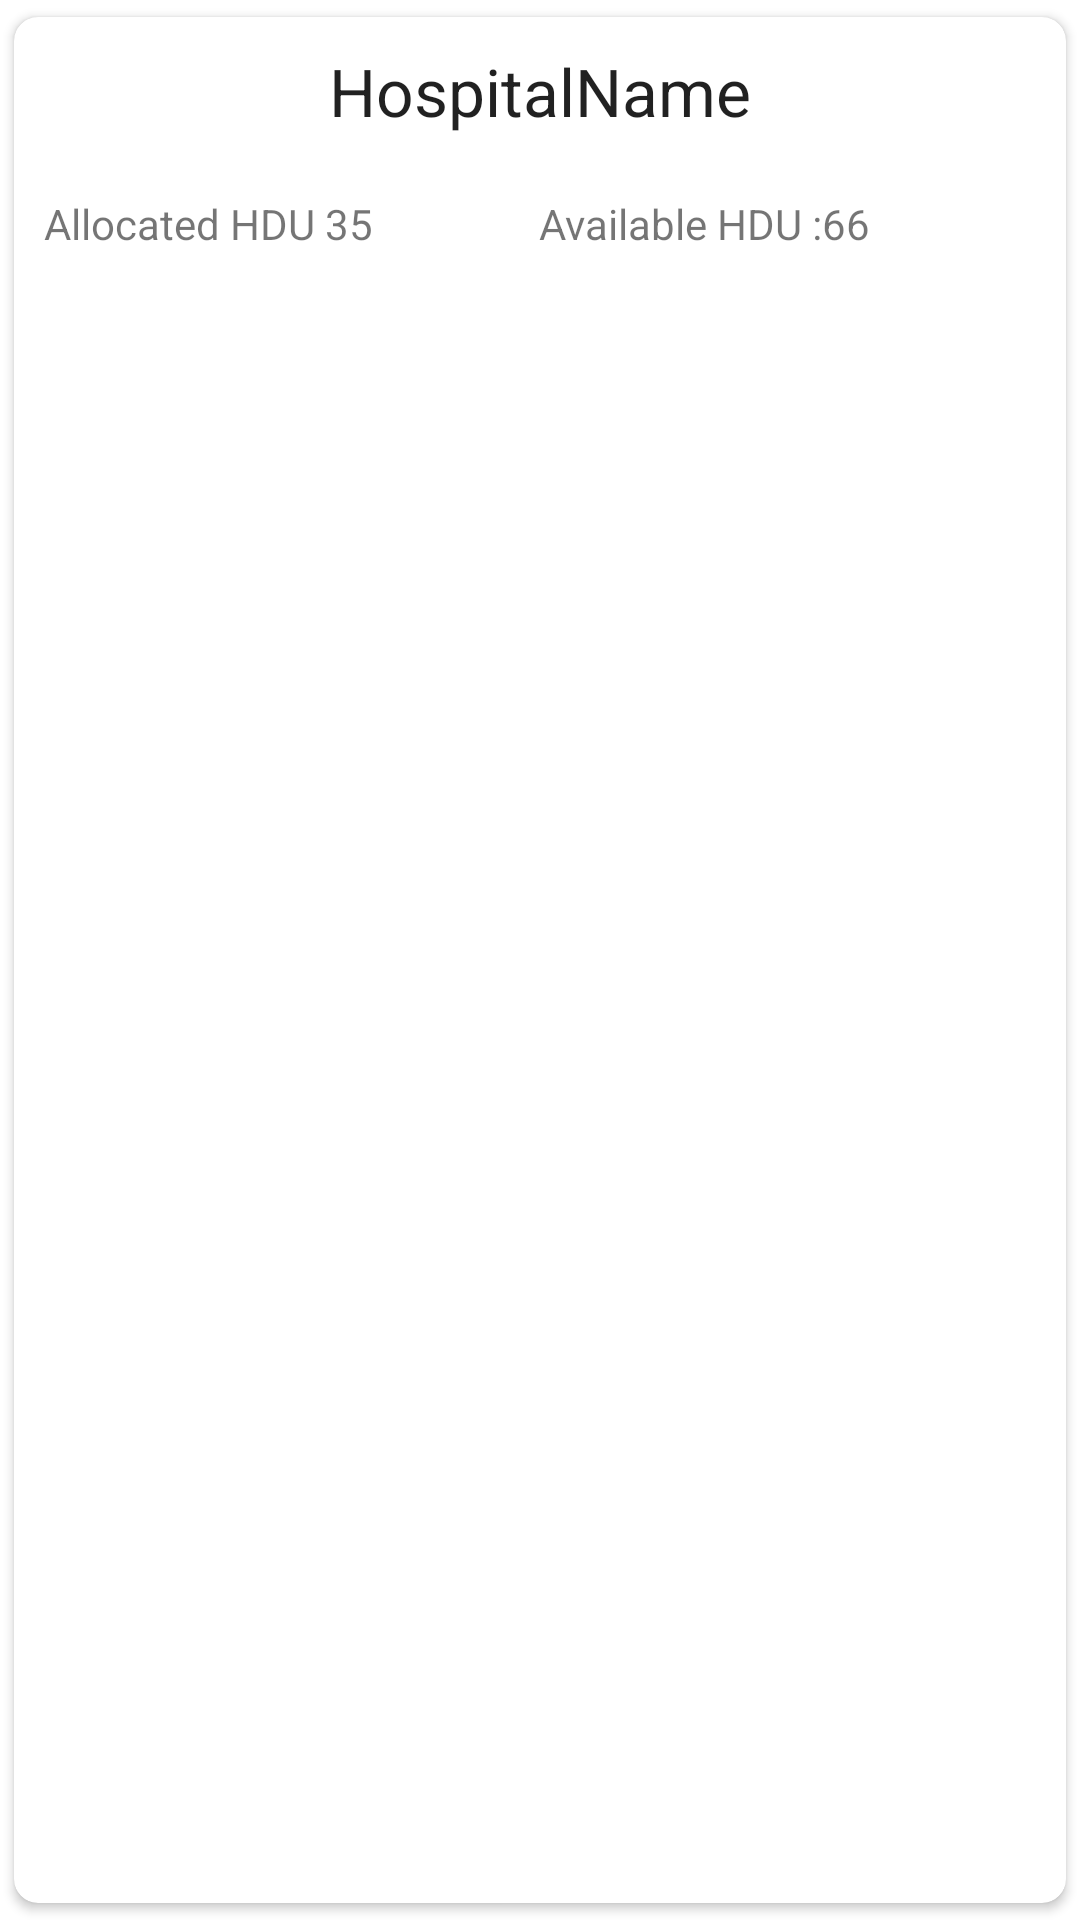

The Android layout XML behind this screen, and the referenced resources:
<!-- AndroidManifest.xml: application theme Theme.Firebaseemail -->
<!-- res/layout/each_row.xml -->
<?xml version="1.0" encoding="utf-8"?>
<androidx.cardview.widget.CardView xmlns:android="http://schemas.android.com/apk/res/android"
    android:layout_width="match_parent"
    android:layout_height="wrap_content"
    xmlns:app="http://schemas.android.com/apk/res-auto"
    app:cardCornerRadius="8dp"
    app:cardUseCompatPadding="true">

    <LinearLayout
        android:layout_width="match_parent"
        android:layout_height="match_parent"
        android:padding="10dp"
        android:orientation="vertical">
        <TextView
            android:id="@+id/hospitalName"
            android:textAppearance="@style/TextAppearance.AppCompat.Large"
            android:layout_width="wrap_content"
            android:layout_height="wrap_content"
            android:text="HospitalName"
            android:layout_marginBottom="10dp"
            android:layout_gravity="center"
            />
        <TextView
            android:visibility="gone"
            android:layout_width="wrap_content"
            android:layout_height="wrap_content"
            android:id="@+id/address"
            android:text="Address"
            />


        <LinearLayout
            android:layout_marginTop="10dp"
            android:layout_width="match_parent"
            android:layout_height="match_parent"
            android:orientation="horizontal">

            <LinearLayout
                android:layout_width="wrap_content"
                android:layout_weight="1"
                android:layout_height="wrap_content"
                android:orientation="horizontal">

                <TextView
                    android:layout_width="wrap_content"
                    android:layout_height="wrap_content"
                    android:text="Allocated HDU "
                    />
                <TextView
                    android:layout_width="wrap_content"
                    android:layout_height="wrap_content"
                    android:id="@+id/allocatedHDU"
                    android:text="35"
                    />
            </LinearLayout>

            <LinearLayout
                android:layout_weight="1"
                android:layout_width="wrap_content"
                android:layout_height="wrap_content"
                android:orientation="horizontal">

                <TextView
                    android:layout_width="wrap_content"
                    android:layout_height="wrap_content"
                    android:text="Available HDU :"
                    />

                <TextView
                    android:id="@+id/availableHDU"
                    android:layout_width="wrap_content"
                    android:layout_height="wrap_content"
                    android:text="66"
                    />
            </LinearLayout>

        </LinearLayout>


        <LinearLayout
            android:layout_marginTop="10dp"
            android:layout_width="match_parent"
            android:layout_height="match_parent"
            android:orientation="horizontal">

            <LinearLayout
                android:layout_width="wrap_content"
                android:layout_weight="1"
                android:layout_height="wrap_content"
                android:orientation="horizontal">
                <TextView
                    android:layout_width="wrap_content"
                    android:layout_height="wrap_content"
                    android:text="Allocated ICU :"
                    />

                <TextView
                    android:id="@+id/allocatedICU"
                    android:layout_width="wrap_content"
                    android:layout_height="wrap_content"
                    android:text="66"
                    />
            </LinearLayout>

            <LinearLayout
                android:layout_width="wrap_content"
                android:layout_weight="1"
                android:layout_height="wrap_content"
                android:orientation="horizontal">

                <TextView
                    android:layout_width="wrap_content"
                    android:layout_height="wrap_content"
                    android:text="Available ICU :"
                    />

                <TextView
                    android:id="@+id/availableICU"
                    android:layout_width="wrap_content"
                    android:layout_height="wrap_content"
                    android:text="66"
                    />

            </LinearLayout>

        </LinearLayout>



        <LinearLayout
            android:layout_marginTop="10dp"
            android:layout_width="wrap_content"
            android:layout_height="wrap_content"
            android:orientation="horizontal">

            <TextView
                android:layout_width="wrap_content"
                android:layout_height="wrap_content"
                android:text="Allocated ICU with Ventilator :"
                />

            <TextView
                android:id="@+id/allocaedicuwithventi"
                android:layout_width="wrap_content"
                android:layout_height="wrap_content"
                android:text="66"
                />


        </LinearLayout>

        <LinearLayout
            android:layout_marginTop="10dp"
            android:layout_width="wrap_content"
            android:layout_height="wrap_content"
            android:orientation="horizontal">

            <TextView
                android:layout_width="wrap_content"
                android:layout_height="wrap_content"
                android:text="Available Ventilator with ICU :"
                />

            <TextView
                android:id="@+id/availableICUwithventi"
                android:layout_width="wrap_content"
                android:layout_height="wrap_content"
                android:text="66"
                />

        </LinearLayout>



    </LinearLayout>


</androidx.cardview.widget.CardView>
<!-- resources referenced by this layout -->
<resources>
  <style name="Theme.Firebaseemail" parent="Theme.MaterialComponents.DayNight.NoActionBar">
          
          <item name="colorPrimary">@color/purple_500</item>
          <item name="colorPrimaryVariant">@color/purple_700</item>
          <item name="colorOnPrimary">@color/white</item>
          
          <item name="colorSecondary">@color/teal_200</item>
          <item name="colorSecondaryVariant">@color/teal_700</item>
          <item name="colorOnSecondary">@color/black</item>
          
          <item name="android:statusBarColor" tools:targetApi="l">?attr/colorPrimaryVariant</item>
          
      </style>
  <color name="purple_500">#0F9D58</color>
  <color name="purple_700">#0F9D58</color>
  <color name="white">#FFFFFFFF</color>
  <color name="teal_200">#FF03DAC5</color>
  <color name="teal_700">#FF018786</color>
  <color name="black">#FF000000</color>
</resources>
